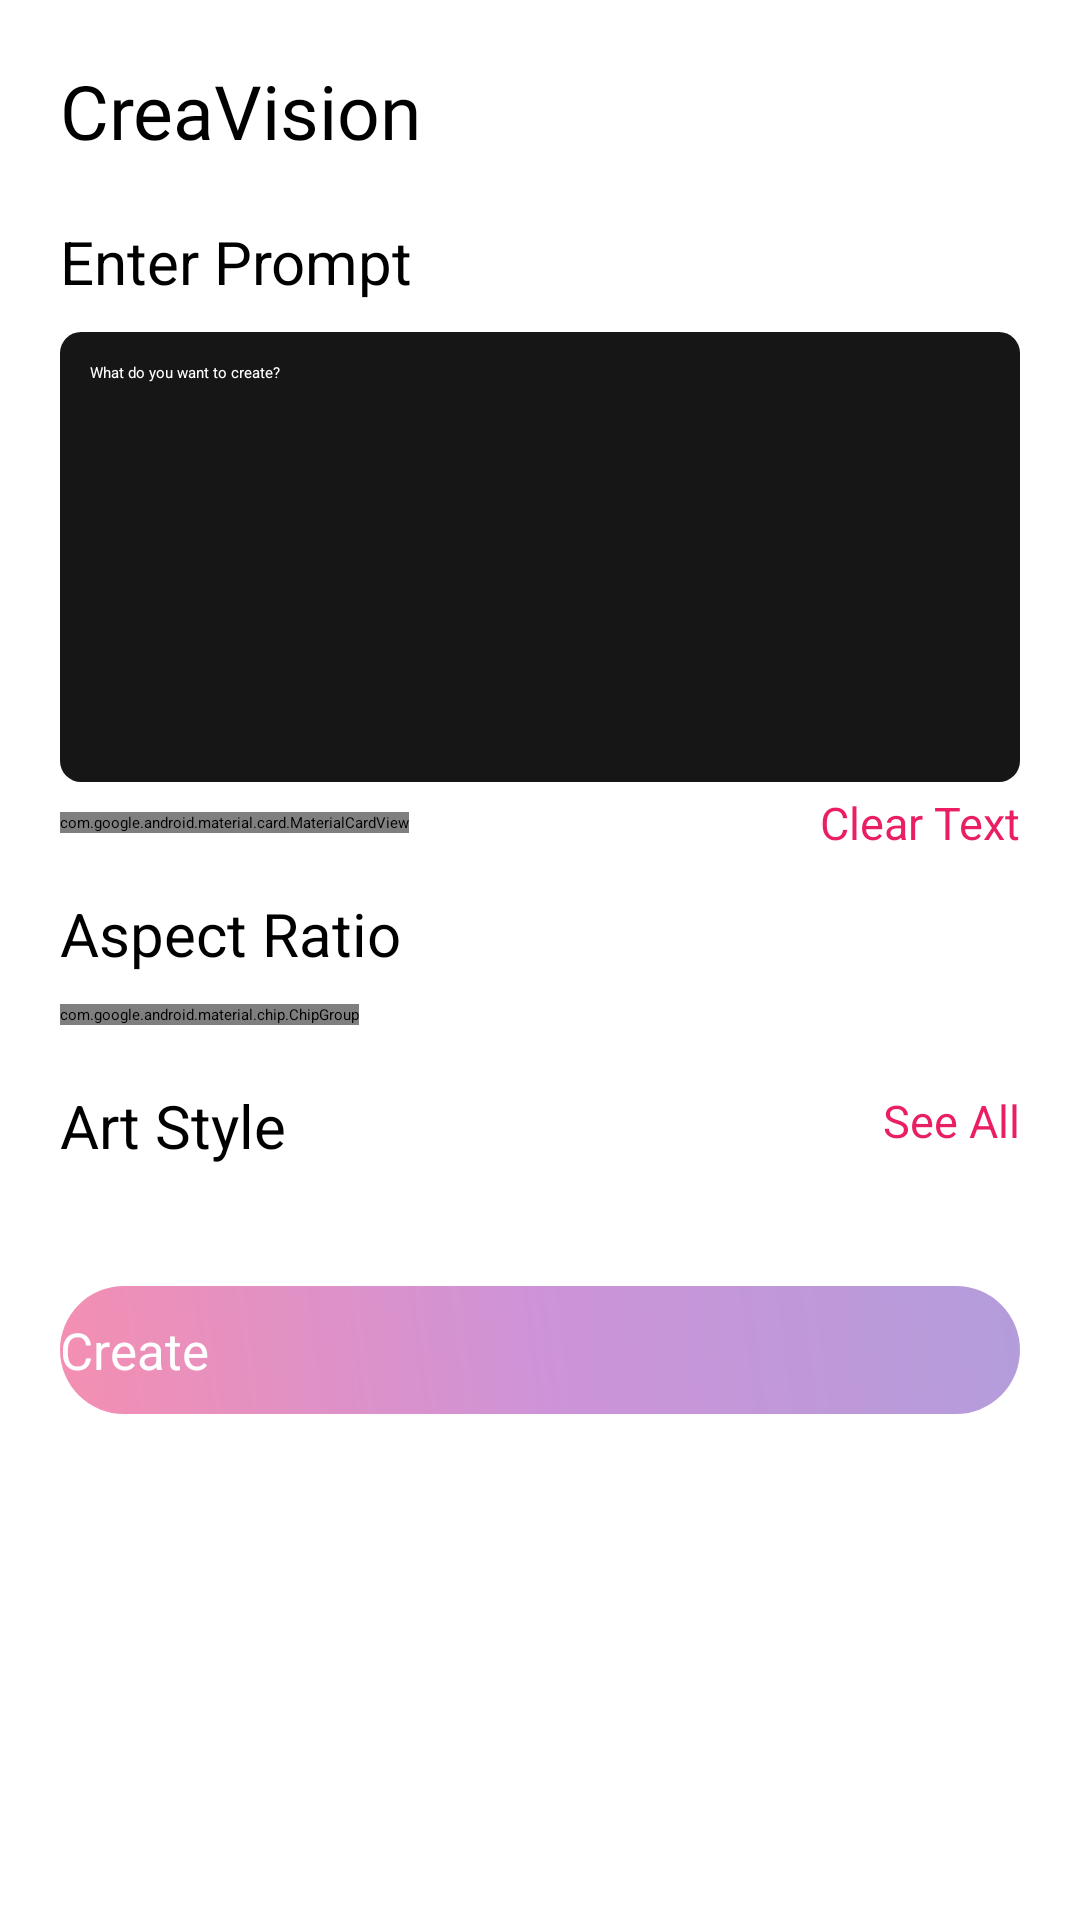

This screen was rendered from an Android layout file. Write that file and the resources it references.
<!-- AndroidManifest.xml: application theme Theme.App.Starting -->
<!-- res/layout/fragment_home.xml -->
<?xml version="1.0" encoding="utf-8"?>
<ScrollView xmlns:android="http://schemas.android.com/apk/res/android"
    xmlns:app="http://schemas.android.com/apk/res-auto"
    xmlns:tools="http://schemas.android.com/tools"
    android:layout_width="match_parent"
    android:layout_height="match_parent"
    tools:context=".presentation.home.HomeFragment">

    <androidx.constraintlayout.widget.ConstraintLayout
        android:layout_width="match_parent"
        android:layout_height="match_parent">

        <TextView
            android:id="@+id/txtEnterPrompt"
            android:layout_width="wrap_content"
            android:layout_height="wrap_content"
            android:layout_marginTop="20dp"
            android:text="@string/enter_prompt"
            android:textSize="20sp"
            app:layout_constraintStart_toStartOf="@+id/guideline"
            app:layout_constraintTop_toBottomOf="@+id/AppName" />

        <EditText
            android:id="@+id/editTextPrompt"
            android:layout_width="0dp"
            android:layout_height="150dp"
            android:layout_marginTop="10dp"
            android:background="@drawable/edit_text_shape"
            android:ems="10"
            android:gravity="start|top"
            android:hint="@string/what_do_you_want_to_create"
            android:inputType="textMultiLine"
            android:padding="10dp"
            android:textColor="@color/white"
            app:layout_constraintEnd_toStartOf="@+id/guideline2"
            app:layout_constraintHorizontal_bias="1.0"
            app:layout_constraintStart_toStartOf="@+id/guideline"
            app:layout_constraintTop_toBottomOf="@+id/txtEnterPrompt" />

        <androidx.constraintlayout.widget.Guideline
            android:id="@+id/guideline"
            android:layout_width="wrap_content"
            android:layout_height="wrap_content"
            android:orientation="vertical"
            app:layout_constraintGuide_begin="20dp" />

        <androidx.constraintlayout.widget.Guideline
            android:id="@+id/guideline2"
            android:layout_width="wrap_content"
            android:layout_height="wrap_content"
            android:orientation="vertical"
            app:layout_constraintGuide_end="20dp" />

        <TextView
            android:id="@+id/AppName"
            android:layout_width="wrap_content"
            android:layout_height="wrap_content"
            android:layout_marginTop="20dp"
            android:fontFamily="@font/poppins_semibold"
            android:text="CreaVision"
            android:textSize="25sp"
            app:layout_constraintStart_toStartOf="@+id/guideline"
            app:layout_constraintTop_toTopOf="parent" />

        <com.google.android.material.card.MaterialCardView
            android:id="@+id/btnSupriseMe"
            android:layout_width="wrap_content"
            android:layout_height="wrap_content"
            android:layout_marginTop="10dp"
            android:clickable="true"
            app:cardBackgroundColor="@color/text_field_background"
            app:layout_constraintStart_toStartOf="@+id/guideline"
            app:layout_constraintTop_toBottomOf="@+id/editTextPrompt"
            app:strokeWidth="0dp">

            <TextView
                android:id="@+id/textView4"
                android:layout_width="wrap_content"
                android:layout_height="wrap_content"
                android:paddingLeft="20dp"
                android:paddingTop="10dp"
                android:paddingRight="20dp"
                android:paddingBottom="10dp"
                android:text="@string/suprise_me" />
        </com.google.android.material.card.MaterialCardView>

        <Button
            android:id="@+id/btnGenerate"
            android:layout_width="0dp"
            android:layout_height="wrap_content"
            android:layout_marginTop="30dp"
            android:layout_marginBottom="20dp"
            android:alpha="0.5"
            android:background="@drawable/button_gradient"
            android:clickable="false"
            android:enabled="false"
            android:paddingTop="10dp"
            android:paddingBottom="10dp"
            android:text="@string/create"
            android:textColor="@color/white"
            android:textSize="17sp"
            app:backgroundTint="@null"
            app:layout_constraintBottom_toBottomOf="parent"
            app:layout_constraintEnd_toStartOf="@+id/guideline2"
            app:layout_constraintStart_toStartOf="@+id/guideline"
            app:layout_constraintTop_toBottomOf="@+id/recyclerViewHome" />

        <TextView
            android:id="@+id/textView2"
            android:layout_width="wrap_content"
            android:layout_height="wrap_content"
            android:layout_marginTop="20dp"
            android:text="@string/art_style"
            android:textSize="20sp"
            app:layout_constraintStart_toStartOf="@+id/guideline"
            app:layout_constraintTop_toBottomOf="@+id/horizontalScrollView" />

        <androidx.recyclerview.widget.RecyclerView
            android:id="@+id/recyclerViewHome"
            android:layout_width="0dp"
            android:layout_height="wrap_content"
            android:layout_marginTop="10dp"
            android:orientation="horizontal"
            app:layoutManager="androidx.recyclerview.widget.LinearLayoutManager"
            app:layout_constraintEnd_toStartOf="@+id/guideline2"
            app:layout_constraintStart_toStartOf="@+id/guideline"
            app:layout_constraintTop_toBottomOf="@+id/textView2"
            tools:listitem="@layout/item_art_style_home" />

        <TextView
            android:id="@+id/btnClearText"
            android:layout_width="wrap_content"
            android:layout_height="wrap_content"
            android:text="Clear Text"
            android:textColor="@color/colorPrimary"
            android:textSize="15sp"
            app:layout_constraintBottom_toBottomOf="@+id/btnSupriseMe"
            app:layout_constraintEnd_toStartOf="@+id/guideline2"
            app:layout_constraintTop_toTopOf="@+id/btnSupriseMe" />

        <TextView
            android:id="@+id/btnSeeAll"
            android:layout_width="wrap_content"
            android:layout_height="wrap_content"
            android:layout_marginBottom="15dp"
            android:text="@string/see_all"
            android:textColor="@color/colorPrimary"
            android:textSize="15sp"
            app:layout_constraintBottom_toTopOf="@+id/recyclerViewHome"
            app:layout_constraintEnd_toStartOf="@+id/guideline2" />


        <HorizontalScrollView
            android:id="@+id/horizontalScrollView"
            android:layout_width="0dp"
            android:layout_height="wrap_content"
            android:layout_marginTop="10dp"
            android:scrollbars="none"
            app:layout_constraintEnd_toStartOf="@+id/guideline2"
            app:layout_constraintStart_toStartOf="@+id/guideline"
            app:layout_constraintTop_toBottomOf="@+id/textView5">

            <com.google.android.material.chip.ChipGroup
                android:id="@+id/chipGroupAspectRatio"
                android:layout_width="wrap_content"
                android:layout_height="wrap_content"
                app:layout_constraintBottom_toBottomOf="parent"
                app:layout_constraintEnd_toEndOf="parent"
                app:layout_constraintStart_toStartOf="parent"
                app:layout_constraintTop_toTopOf="parent"
                app:singleSelection="true">

                <com.google.android.material.chip.Chip
                    android:id="@+id/chip1.1"
                    style="@style/CustomChipChoice"
                    android:layout_width="wrap_content"
                    android:layout_height="wrap_content"
                    android:checked="true"
                    android:text="1 : 1"
                    app:chipIcon="@drawable/aspect_ratio_1_1" />

                <com.google.android.material.chip.Chip
                    android:id="@+id/chip9.16"
                    style="@style/CustomChipChoice"
                    android:layout_width="wrap_content"
                    android:layout_height="wrap_content"
                    android:text="9 : 16"
                    app:chipIcon="@drawable/aspect_ratio_9_16" />

                <com.google.android.material.chip.Chip
                    android:id="@+id/chip16.9"
                    style="@style/CustomChipChoice"
                    android:layout_width="wrap_content"
                    android:layout_height="wrap_content"
                    android:text="16 : 9"
                    app:chipIcon="@drawable/aspect_ratio_16_9" />

                <com.google.android.material.chip.Chip
                    android:id="@+id/chip4.3"
                    style="@style/CustomChipChoice"
                    android:layout_width="wrap_content"
                    android:layout_height="wrap_content"
                    android:text="4 : 3"
                    app:chipIcon="@drawable/aspect_ratio_4_3" />

                <com.google.android.material.chip.Chip
                    android:id="@+id/chip3.4"
                    style="@style/CustomChipChoice"
                    android:layout_width="wrap_content"
                    android:layout_height="wrap_content"
                    android:text="3 : 4"
                    app:chipIcon="@drawable/aspect_ratio_3_4" />

                <com.google.android.material.chip.Chip
                    android:id="@+id/chip2.3"
                    style="@style/CustomChipChoice"
                    android:layout_width="wrap_content"
                    android:layout_height="wrap_content"
                    android:text="2 : 3"
                    app:chipIcon="@drawable/aspect_ratio_2_3" />

                <com.google.android.material.chip.Chip
                    android:id="@+id/chip3.2"
                    style="@style/CustomChipChoice"
                    android:layout_width="wrap_content"
                    android:layout_height="wrap_content"
                    android:text="3 : 2"
                    app:chipIcon="@drawable/aspect_ratio_3_2" />

            </com.google.android.material.chip.ChipGroup>

        </HorizontalScrollView>

        <TextView
            android:id="@+id/textView5"
            android:layout_width="wrap_content"
            android:layout_height="wrap_content"
            android:layout_marginTop="20dp"
            android:text="@string/aspect_ratio"
            android:textSize="20sp"
            app:layout_constraintStart_toStartOf="@+id/guideline"
            app:layout_constraintTop_toBottomOf="@+id/btnSupriseMe" />

        <Button
            android:id="@+id/btnPremium"
            android:layout_width="wrap_content"
            android:layout_height="wrap_content"
            android:layout_marginBottom="5dp"
            android:background="@drawable/button_gradient"
            android:paddingLeft="18dp"
            android:paddingTop="3dp"
            android:paddingRight="18dp"
            android:paddingBottom="3dp"
            android:text="PRO"
            android:textColor="@color/white"
            android:textSize="15sp"
            android:visibility="invisible"
            app:backgroundTint="@null"
            app:icon="@drawable/premium_icon"
            app:iconSize="20sp"
            app:iconTint="@color/white"
            app:layout_constraintBottom_toBottomOf="@+id/AppName"
            app:layout_constraintEnd_toStartOf="@+id/guideline2"
            app:layout_constraintTop_toTopOf="@+id/AppName"
            app:strokeWidth="1dp" />


    </androidx.constraintlayout.widget.ConstraintLayout>
</ScrollView>
<!-- res/layout/item_art_style_home.xml (included above) -->
<?xml version="1.0" encoding="utf-8"?>
<androidx.constraintlayout.widget.ConstraintLayout xmlns:android="http://schemas.android.com/apk/res/android"
    xmlns:app="http://schemas.android.com/apk/res-auto"
    xmlns:tools="http://schemas.android.com/tools"
    android:layout_width="wrap_content"
    android:layout_height="wrap_content"
    android:layout_marginRight="15dp"
    android:gravity="center"
    android:orientation="vertical"
    app:cardBackgroundColor="@color/window_background"
    app:strokeWidth="0dp">

        <com.google.android.material.imageview.ShapeableImageView
            android:id="@+id/imgArtStyle"
            android:layout_width="75dp"
            android:layout_height="75dp"
            android:src="@drawable/romantic"
            app:layout_constraintEnd_toEndOf="parent"
            app:layout_constraintStart_toStartOf="parent"
            app:layout_constraintTop_toTopOf="parent"
            app:shapeAppearanceOverlay="@style/circular"
            app:strokeColor="@color/colorPrimary" />

        <TextView
            android:id="@+id/txtArtStyle"
            android:layout_width="wrap_content"
            android:layout_height="wrap_content"
            android:layout_marginTop="10dp"
            android:layout_marginBottom="10dp"
            android:text="TextView"
            app:layout_constraintBottom_toBottomOf="parent"
            app:layout_constraintEnd_toEndOf="parent"
            app:layout_constraintStart_toStartOf="parent"
            app:layout_constraintTop_toBottomOf="@+id/imgArtStyle" />

        <ImageView
            android:id="@+id/imgCheckIcon"
            android:layout_width="match_parent"
            android:layout_height="wrap_content"
            android:visibility="invisible"
            app:layout_constraintBottom_toBottomOf="@+id/imgArtStyle"
            app:layout_constraintEnd_toEndOf="parent"
            app:layout_constraintStart_toStartOf="parent"
            app:layout_constraintTop_toTopOf="@+id/imgArtStyle"
            app:srcCompat="@drawable/check_icon" />
</androidx.constraintlayout.widget.ConstraintLayout>
<!-- resources referenced by this layout -->
<resources>
  <color name="colorPrimary">#E91E63</color>
  <color name="text_field_background">#161616</color>
  <color name="white">#FFFFFFFF</color>
  <color name="window_background">#010102</color>
  <!-- drawable aspect_ratio_1_1 (drawable) -->
  <vector xmlns:android="http://schemas.android.com/apk/res/android"
      android:width="24dp"
      android:height="24dp"
      android:viewportWidth="24"
      android:viewportHeight="24">
    <path
        android:pathData="M3,0L21,0A3,3 0,0 1,24 3L24,21A3,3 0,0 1,21 24L3,24A3,3 0,0 1,0 21L0,3A3,3 0,0 1,3 0z"
        android:fillColor="#ffffff"/>
  </vector>
  <!-- drawable aspect_ratio_2_3 (drawable) -->
  <vector xmlns:android="http://schemas.android.com/apk/res/android"
      android:width="24dp"
      android:height="24dp"
      android:viewportWidth="24"
      android:viewportHeight="24">
    <path
        android:pathData="M6,0L18,0A3,3 0,0 1,21 3L21,21A3,3 0,0 1,18 24L6,24A3,3 0,0 1,3 21L3,3A3,3 0,0 1,6 0z"
        android:fillColor="#ffffff"/>
  </vector>
  <!-- drawable aspect_ratio_3_2 (drawable) -->
  <vector xmlns:android="http://schemas.android.com/apk/res/android"
      android:width="24dp"
      android:height="24dp"
      android:viewportWidth="24"
      android:viewportHeight="24">
    <path
        android:pathData="M3,4L21,4A3,3 0,0 1,24 7L24,17A3,3 0,0 1,21 20L3,20A3,3 0,0 1,0 17L0,7A3,3 0,0 1,3 4z"
        android:fillColor="#ffffff"/>
  </vector>
  <!-- drawable aspect_ratio_4_3 (drawable) -->
  <vector xmlns:android="http://schemas.android.com/apk/res/android"
      android:width="24dp"
      android:height="24dp"
      android:viewportWidth="24"
      android:viewportHeight="24">
    <path
        android:pathData="M3,3L21,3A3,3 0,0 1,24 6L24,18A3,3 0,0 1,21 21L3,21A3,3 0,0 1,0 18L0,6A3,3 0,0 1,3 3z"
        android:fillColor="#ffffff"/>
  </vector>
  <!-- drawable aspect_ratio_9_16 (drawable) -->
  <vector xmlns:android="http://schemas.android.com/apk/res/android" android:height="30dp" android:viewportHeight="24" android:viewportWidth="24" android:width="30dp">
  
      <path android:fillColor="@color/white" android:pathData="M29,24L3,24L3,0L21,0L21,24ZM5,22h14L19,2L5,2L5,22Z"/>
  
  </vector>
  <!-- drawable button_gradient (drawable) -->
  <?xml version="1.0" encoding="utf-8"?>
  <shape xmlns:android="http://schemas.android.com/apk/res/android"
      android:shape="rectangle">
  
  <gradient
      android:startColor="#E91E63"
      android:centerColor="#9C27B0"
      android:endColor="#673AB7"
      android:angle="45"
      android:type="linear" />
      <corners android:radius="30dp"/>
  
  
  </shape>
  <!-- drawable edit_text_shape (drawable) -->
  <?xml version="1.0" encoding="utf-8"?>
  <shape xmlns:android="http://schemas.android.com/apk/res/android"
      android:shape="rectangle">
      <corners android:radius="7dp" />
      <solid android:color="@color/text_field_background" />
      <padding android:padding = "16dp"/>
  
  </shape>
  <string name="art_style">Art Style</string>
  <string name="aspect_ratio">Aspect Ratio</string>
  <string name="create">Create</string>
  <string name="enter_prompt">Enter Prompt</string>
  <string name="see_all">See All</string>
  <string name="suprise_me">Suprise Me</string>
  <string name="what_do_you_want_to_create">What do you want to create?</string>
  <style name="circular">
          <item name="cornerSize">5%</item>
      </style>
  <style name="Theme.App.Starting" parent="Theme.SplashScreen">
          
          <item name="windowSplashScreenBackground">@color/black</item>
  
          
          <item name="windowSplashScreenAnimatedIcon">@drawable/creavision_logo</item>
          
          <item name="windowSplashScreenAnimationDuration">200</item>
  
          
          <item name="postSplashScreenTheme">@style/Theme.CreaVision</item>
      </style>
  <color name="black">#FF000000</color>
  <style name="Theme.CreaVision" parent="Base.Theme.CreaVision" />
  <color name="colorPrimaryDark">#010102</color>
  <color name="colorSurface">#181a20</color>
</resources>
